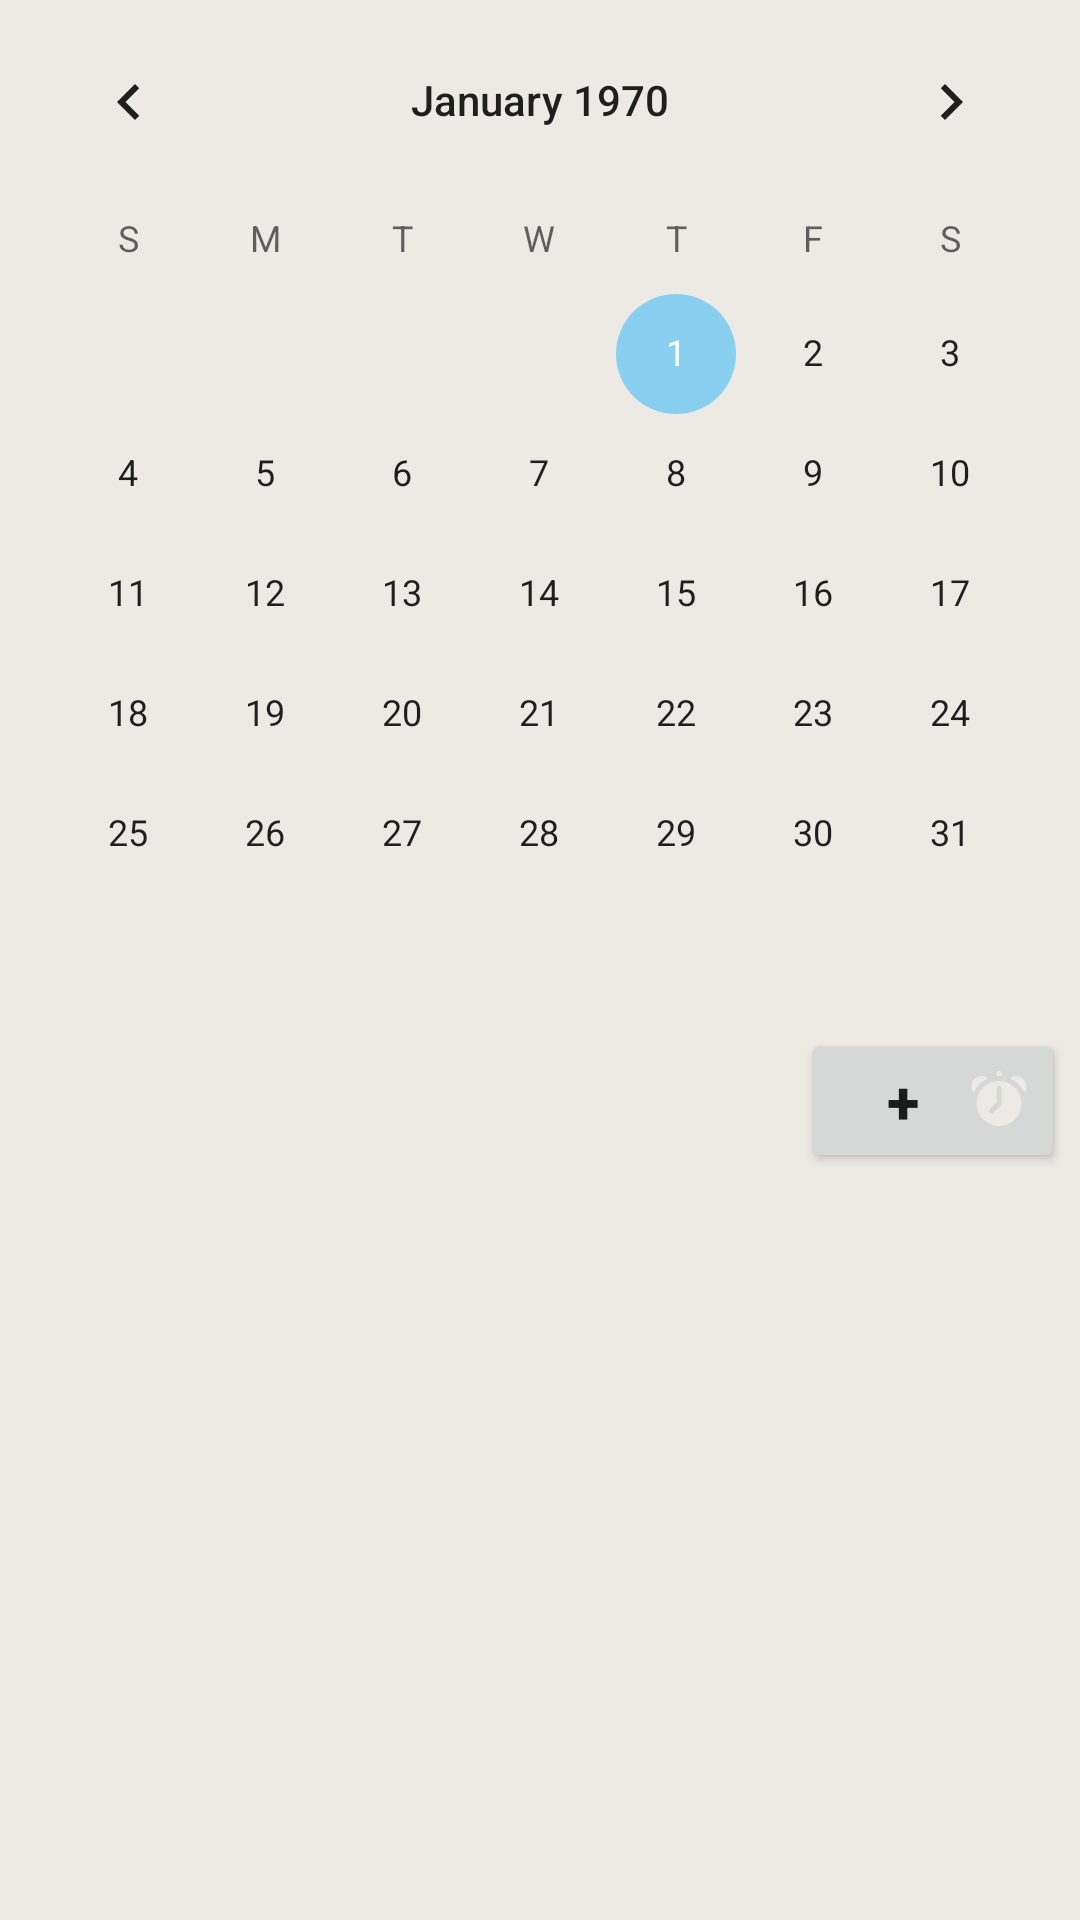

Here is an Android app screen rendered from its layout file. Give the layout XML and the strings, colors and styles it references.
<!-- AndroidManifest.xml: application theme Theme.MediCheck -->
<!-- res/layout/fragment_calendario.xml -->
<?xml version="1.0" encoding="utf-8"?>
<FrameLayout xmlns:android="http://schemas.android.com/apk/res/android"
    xmlns:tools="http://schemas.android.com/tools"
    android:layout_width="match_parent"
    android:layout_height="match_parent"
    xmlns:app="http://schemas.android.com/apk/res-auto"
    android:background="?attr/colorOnPrimary"
    tools:context=".CalendarioFragment">

    <LinearLayout
        android:layout_width="match_parent"
        android:layout_height="wrap_content"
        android:orientation="vertical">


        <CalendarView
            android:id="@+id/calendar_view"
            android:layout_width="match_parent"
            android:layout_height="wrap_content">
        </CalendarView>

        <androidx.constraintlayout.widget.ConstraintLayout
            android:layout_width="match_parent"
            android:layout_height="wrap_content">

            <Button
                android:layout_width="wrap_content"
                android:layout_height="wrap_content"
                android:id="@+id/añadir_recordatorio"
                app:layout_constraintEnd_toEndOf="parent"
                app:layout_constraintTop_toTopOf="parent"
                android:text="+"
                android:textSize="20sp"
                android:textStyle="bold"
                android:layout_margin="5dp"
                android:drawableRight="@drawable/alarm_clock_icon"
                android:drawableTint="?attr/colorOnPrimary"/>
        </androidx.constraintlayout.widget.ConstraintLayout>

        <ListView
            android:id="@+id/listview_calendar"
            android:layout_width="match_parent"
            android:layout_height="wrap_content" />
    </LinearLayout>



</FrameLayout>
<!-- resources referenced by this layout -->
<resources>
  <!-- drawable alarm_clock_icon (drawable) -->
  <vector android:height="20dp" android:viewportHeight="24"
      android:viewportWidth="24" android:width="20dp" xmlns:android="http://schemas.android.com/apk/res/android">
      <path android:fillColor="#232323" android:pathData="M7.56,2.93A11.118,11.118 0,0 0,1.93 8.56,3.958 3.958,0 0,1 1,6 4,4 0,0 1,5 2,3.958 3.958,0 0,1 7.56,2.93Z"/>
      <path android:fillColor="#232323" android:pathData="M23,6a3.958,3.958 0,0 1,-0.93 2.56,11.118 11.118,0 0,0 -5.63,-5.63A3.958,3.958 0,0 1,19 2,4 4,0 0,1 23,6Z"/>
      <path android:fillColor="#232323" android:pathData="M13,1V2.05c-0.33,-0.03 -0.66,-0.05 -1,-0.05s-0.67,0.02 -1,0.05V1a1,1 0,0 1,2 0Z"/>
      <path android:fillColor="#232323" android:pathData="M12,4a9,9 0,1 0,9 9A9,9 0,0 0,12 4ZM13,13a1,1 0,0 1,-0.293 0.707l-3,3a1,1 0,0 1,-1.414 -1.414L11,12.586L11,7a1,1 0,0 1,2 0Z"/>
  </vector>
  <style name="Theme.MediCheck" parent="Theme.MaterialComponents.DayNight.DarkActionBar">
          
          <item name="colorPrimary">@color/terra</item>
          <item name="colorPrimaryVariant">@color/spring</item>
          <item name="colorOnPrimary">@color/snowbound</item>
          
          <item name="colorSecondary">@color/baby_blue</item>
          <item name="colorSecondaryVariant">@color/opal</item>
          <item name="colorOnSecondary">@color/dark_cool_grey</item>
          
          <item name="android:statusBarColor">?attr/colorOnSecondary</item>
          
          <item name="android:windowContentTransitions">true</item>
      </style>
  <color name="terra">#ED6A5A</color>
  <color name="spring">#F4F1BB</color>
  <color name="snowbound">#EDEAE5</color>
  <color name="baby_blue">#89CFF0</color>
  <color name="opal">#9BC1BC</color>
  <color name="dark_cool_grey">#2c3148</color>
</resources>
